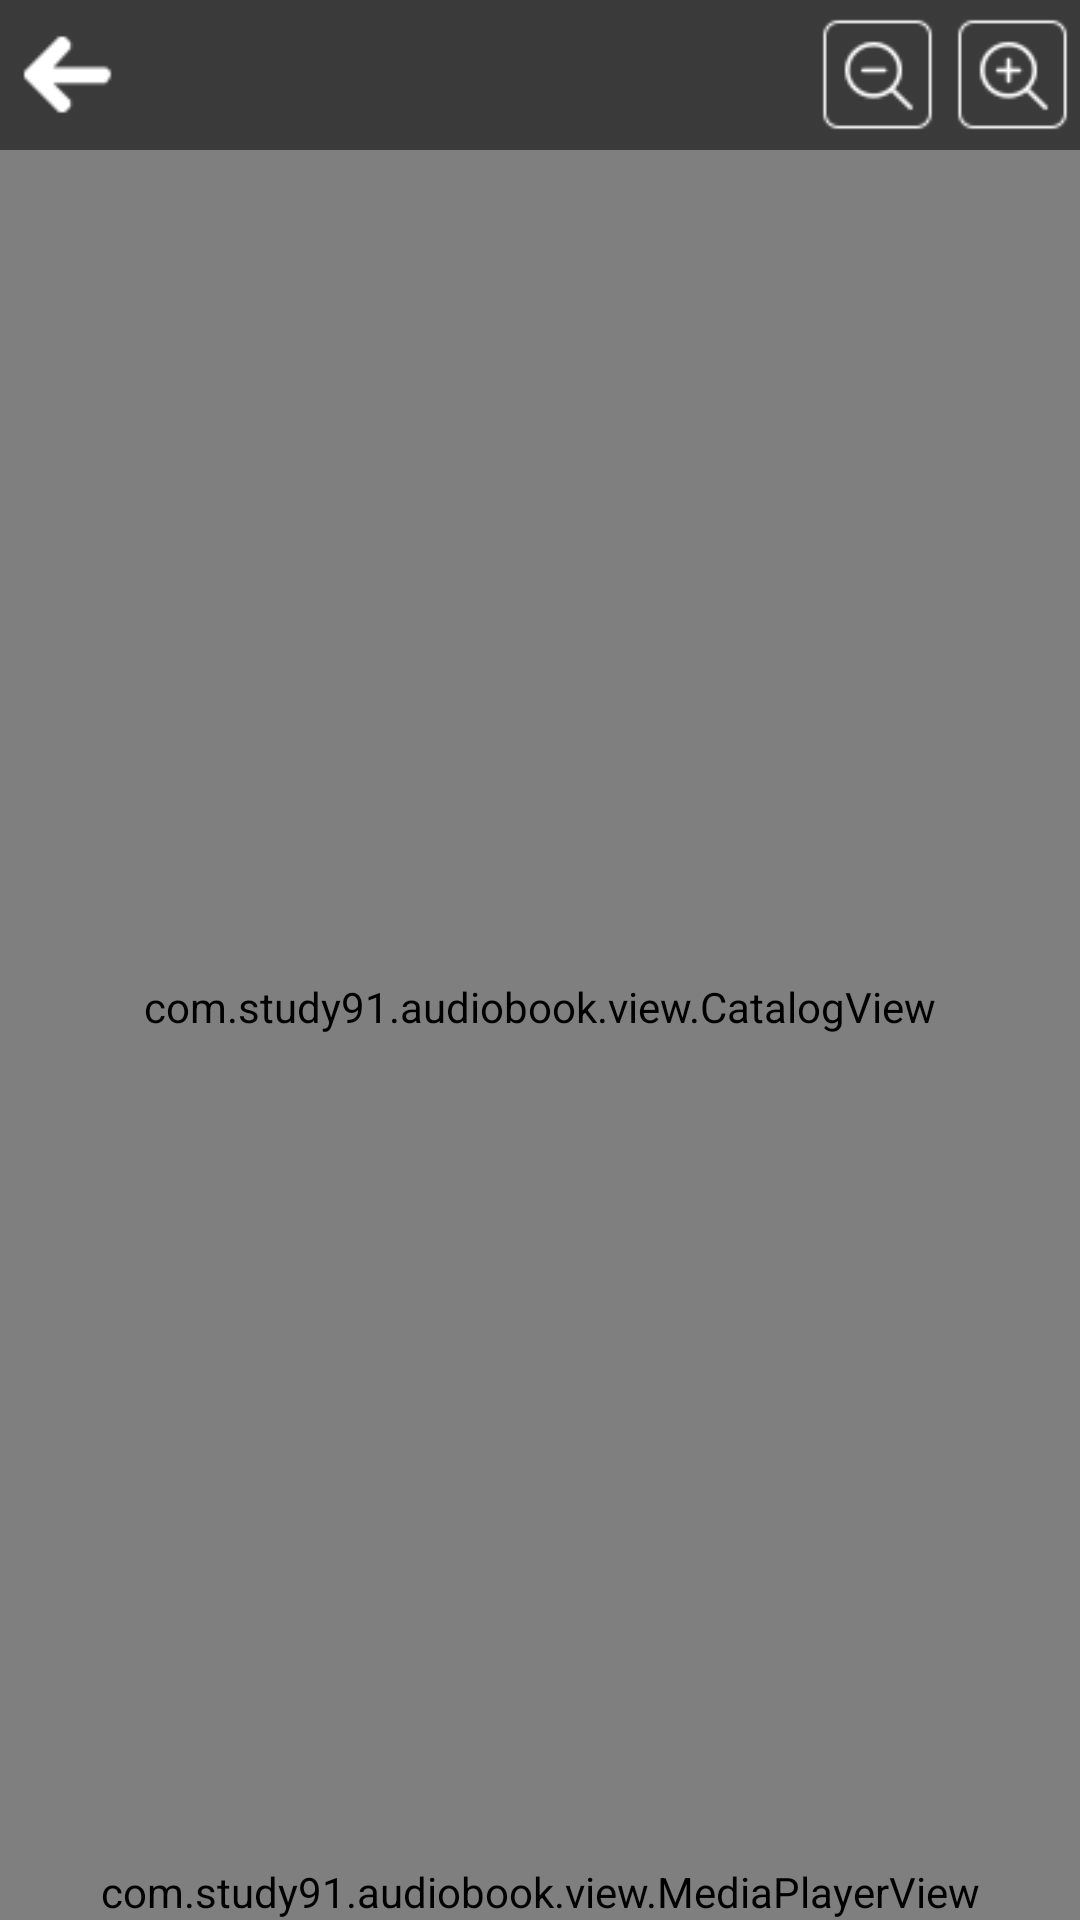

This screen was rendered from an Android layout file. Write that file and the resources it references.
<!-- AndroidManifest.xml: application theme AppTheme -->
<!-- res/layout/activity_catalog.xml -->
<?xml version="1.0" encoding="utf-8"?>
<RelativeLayout
    xmlns:android="http://schemas.android.com/apk/res/android"
    android:layout_width="match_parent"
    android:layout_height="match_parent">

    
    <com.example.audiobook.view.CoverImageView
        android:layout_above="@+id/adLayout"
        android:layout_width="match_parent"
        android:layout_height="match_parent" />

    
    <RelativeLayout
        android:id="@+id/topLayout"
        android:layout_width="match_parent"
        android:layout_height="@dimen/activity_top_height"
        android:background="@drawable/toolbar_background" >
        
        <Button
            android:id="@+id/backButton"
            android:layout_width="@dimen/button_width"
            android:layout_height="@dimen/button_height"
            android:layout_centerVertical="true"
            android:background="@drawable/button_back" />

        
        <LinearLayout
            android:layout_width="wrap_content"
            android:layout_height="match_parent"
            android:gravity="center_vertical"
            android:layout_alignParentRight="true"
            android:orientation="horizontal">
            
            <Button
                android:id="@+id/smallFontButton"
                android:layout_width="@dimen/button_width"
                android:layout_height="@dimen/button_width"
                android:background="@drawable/button_font_small" />

            
            <Button
                android:id="@+id/largeFontButton"
                android:layout_width="@dimen/button_width"
                android:layout_height="@dimen/button_width"
                android:background="@drawable/button_font_large" />

        </LinearLayout>
    </RelativeLayout>

    
    <com.example.audiobook.view.CatalogView
        android:id="@+id/catalogView"
        android:layout_below="@+id/topLayout"
        android:layout_above="@+id/mediaPlayerView"
        android:layout_width="match_parent"
        android:layout_height="match_parent"
        android:background="@color/layout_transparent" />

    
    <com.example.audiobook.view.MediaPlayerView
        android:id="@+id/mediaPlayerView"
        android:layout_above="@+id/adLayout"
        android:layout_width="match_parent"
        android:layout_height="wrap_content"/>

    
    <RelativeLayout
        android:id="@+id/adLayout"
        android:layout_width="match_parent"
        android:layout_height="wrap_content"
        android:layout_alignParentBottom="true">
        
        
            
            
            
    </RelativeLayout>
</RelativeLayout>
<!-- resources referenced by this layout -->
<resources>
  <color name="layout_transparent">#EEFFFFFF</color>
  <dimen name="activity_top_height">50dp</dimen>
  <dimen name="button_height">45dp</dimen>
  <dimen name="button_width">45dp</dimen>
  <!-- drawable button_back (drawable) -->
  <?xml version="1.0" encoding="utf-8"?>
  <selector xmlns:android="http://schemas.android.com/apk/res/android" >
      
      <item
          android:state_pressed="false"
          android:drawable="@mipmap/button_back_normal"/>
      
      <item
          android:state_pressed="true"
          android:drawable="@mipmap/button_back_pressed"/>
  </selector>
  <!-- drawable button_font_large (drawable) -->
  <?xml version="1.0" encoding="utf-8"?>
  <selector xmlns:android="http://schemas.android.com/apk/res/android" >
      
      <item
          android:state_pressed="false"
          android:drawable="@mipmap/button_font_large_normal"/>
      
      <item
          android:state_pressed="true"
          android:drawable="@mipmap/button_font_large_pressed"/>
  </selector>
  <!-- drawable button_font_small (drawable) -->
  <?xml version="1.0" encoding="utf-8"?>
  <selector xmlns:android="http://schemas.android.com/apk/res/android" >
      
      <item
          android:state_pressed="false"
          android:drawable="@mipmap/button_font_small_normal"/>
      
      <item
          android:state_pressed="true"
          android:drawable="@mipmap/button_font_small_pressed"/>
  </selector>
  <!-- drawable toolbar_background (drawable) -->
  <?xml version="1.0" encoding="utf-8"?>
  <bitmap
      xmlns:android="http://schemas.android.com/apk/res/android"
      android:src="@mipmap/toolbar_background"
      android:tileMode="repeat" />
  <style name="AppTheme" parent="@android:style/Theme.Light.NoTitleBar">
          
          <item name="colorPrimary">@color/colorPrimary</item>
          <item name="colorPrimaryDark">@color/colorPrimaryDark</item>
          <item name="colorAccent">@color/colorAccent</item>
      </style>
  <color name="colorPrimary">#3F51B5</color>
  <color name="colorPrimaryDark">#303F9F</color>
  <color name="colorAccent">#FF4081</color>
</resources>
